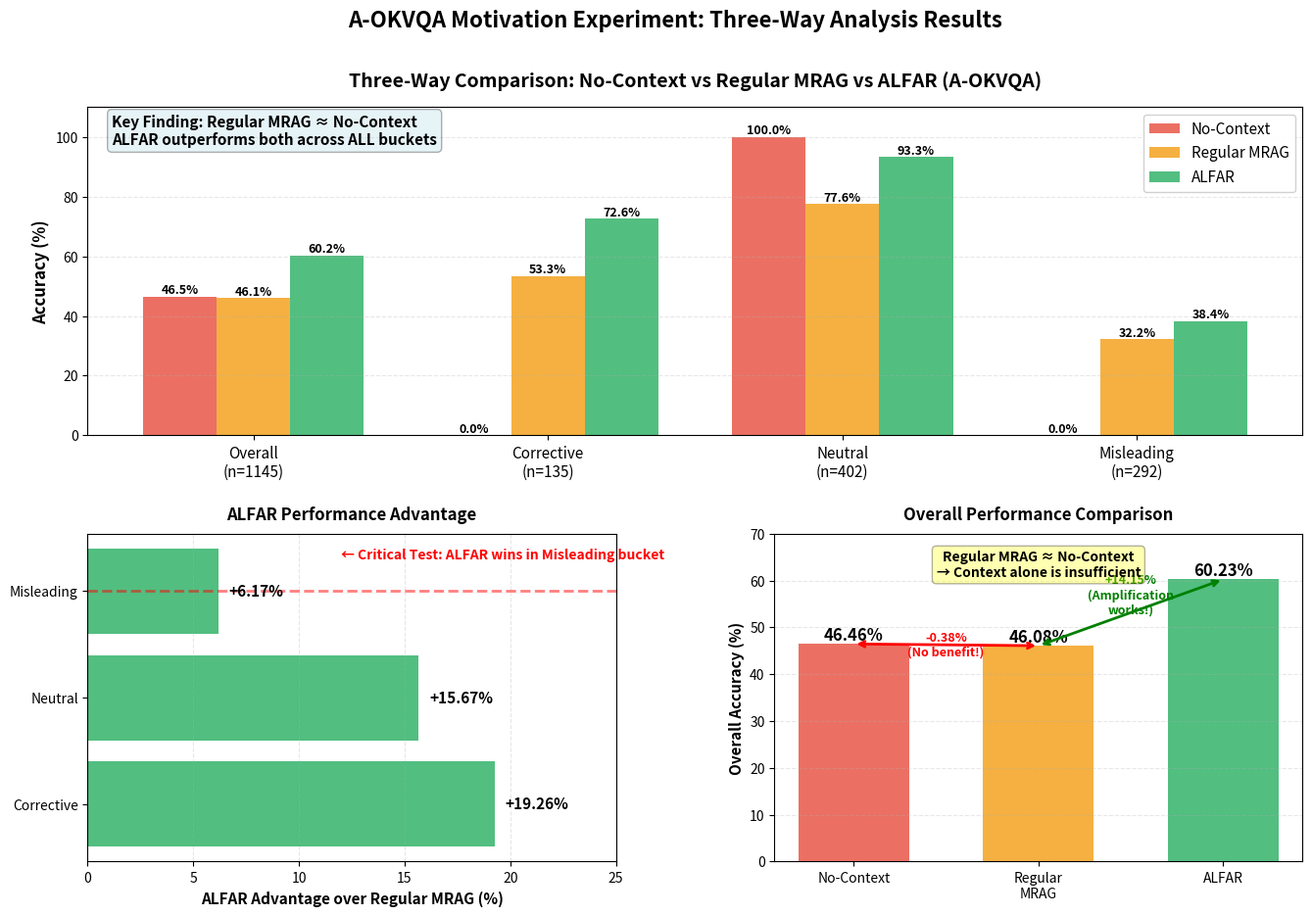

Write the Python code that produced this figure.
#!/usr/bin/env python3
"""
Create final comprehensive visualization for motivation experiment (three-way analysis).
Shows No-Context vs Regular MRAG vs ALFAR across all buckets.
"""

import matplotlib.pyplot as plt
import numpy as np
from pathlib import Path

# Data from three-way bucket analysis
data = {
    "Overall": {
        "No-Context": 46.46,
        "Regular MRAG": 46.08,
        "ALFAR": 60.23,
        "count": 1145
    },
    "Corrective": {
        "No-Context": 0.00,
        "Regular MRAG": 53.33,
        "ALFAR": 72.59,
        "count": 135
    },
    "Neutral": {
        "No-Context": 100.00,
        "Regular MRAG": 77.61,
        "ALFAR": 93.28,
        "count": 402
    },
    "Misleading": {
        "No-Context": 0.00,
        "Regular MRAG": 32.19,
        "ALFAR": 38.36,
        "count": 292
    }
}

# Create figure with subplots
fig = plt.figure(figsize=(16, 10))
gs = fig.add_gridspec(2, 2, hspace=0.3, wspace=0.3)

# ============================================================================
# 1. Overall + All Buckets Comparison (Top Left)
# ============================================================================
ax1 = fig.add_subplot(gs[0, :])

categories = ["Overall", "Corrective", "Neutral", "Misleading"]
x = np.arange(len(categories))
width = 0.25

no_ctx = [data[cat]["No-Context"] for cat in categories]
reg_mrag = [data[cat]["Regular MRAG"] for cat in categories]
alfar = [data[cat]["ALFAR"] for cat in categories]
counts = [data[cat]["count"] for cat in categories]

bars1 = ax1.bar(x - width, no_ctx, width, label='No-Context', color='#E74C3C', alpha=0.8)
bars2 = ax1.bar(x, reg_mrag, width, label='Regular MRAG', color='#F39C12', alpha=0.8)
bars3 = ax1.bar(x + width, alfar, width, label='ALFAR', color='#27AE60', alpha=0.8)

# Add value labels
def autolabel(bars):
    for bar in bars:
        height = bar.get_height()
        ax1.text(bar.get_x() + bar.get_width()/2., height,
                f'{height:.1f}%',
                ha='center', va='bottom', fontsize=9, fontweight='bold')

autolabel(bars1)
autolabel(bars2)
autolabel(bars3)

# Add sample counts
category_labels = [f"{cat}\n(n={count})" for cat, count in zip(categories, counts)]
ax1.set_xticks(x)
ax1.set_xticklabels(category_labels, fontsize=11)

ax1.set_ylabel('Accuracy (%)', fontsize=12, fontweight='bold')
ax1.set_title('Three-Way Comparison: No-Context vs Regular MRAG vs ALFAR (A-OKVQA)',
             fontsize=14, fontweight='bold', pad=15)
ax1.legend(loc='upper right', fontsize=11, framealpha=0.9)
ax1.grid(axis='y', alpha=0.3, linestyle='--')
ax1.set_ylim(0, 110)

# Add key finding text
ax1.text(0.02, 0.98,
         "Key Finding: Regular MRAG ≈ No-Context\nALFAR outperforms both across ALL buckets",
         transform=ax1.transAxes,
         fontsize=11, verticalalignment='top',
         bbox=dict(boxstyle='round', facecolor='lightblue', alpha=0.3),
         fontweight='bold')

# ============================================================================
# 2. ALFAR Advantage over Regular MRAG (Bottom Left)
# ============================================================================
ax2 = fig.add_subplot(gs[1, 0])

bucket_names = ["Corrective", "Neutral", "Misleading"]
alfar_advantage = [
    data["Corrective"]["ALFAR"] - data["Corrective"]["Regular MRAG"],
    data["Neutral"]["ALFAR"] - data["Neutral"]["Regular MRAG"],
    data["Misleading"]["ALFAR"] - data["Misleading"]["Regular MRAG"]
]

colors = ['#27AE60', '#27AE60', '#27AE60']
bars = ax2.barh(bucket_names, alfar_advantage, color=colors, alpha=0.8)

for i, (bar, val) in enumerate(zip(bars, alfar_advantage)):
    ax2.text(val + 0.5, i, f'+{val:.2f}%',
            va='center', fontsize=11, fontweight='bold')

ax2.set_xlabel('ALFAR Advantage over Regular MRAG (%)', fontsize=11, fontweight='bold')
ax2.set_title('ALFAR Performance Advantage', fontsize=12, fontweight='bold', pad=10)
ax2.grid(axis='x', alpha=0.3, linestyle='--')
ax2.set_xlim(0, 25)

# Highlight Misleading bucket
ax2.axhline(y=2, color='red', linestyle='--', linewidth=2, alpha=0.5)
ax2.text(12, 2.3, '← Critical Test: ALFAR wins in Misleading bucket',
        fontsize=10, color='red', fontweight='bold')

# ============================================================================
# 3. Regular MRAG Failure Analysis (Bottom Right)
# ============================================================================
ax3 = fig.add_subplot(gs[1, 1])

methods = ['No-Context', 'Regular\nMRAG', 'ALFAR']
overall_accs = [
    data["Overall"]["No-Context"],
    data["Overall"]["Regular MRAG"],
    data["Overall"]["ALFAR"]
]

colors_overall = ['#E74C3C', '#F39C12', '#27AE60']
bars = ax3.bar(methods, overall_accs, color=colors_overall, alpha=0.8, width=0.6)

for bar, val in zip(bars, overall_accs):
    height = bar.get_height()
    ax3.text(bar.get_x() + bar.get_width()/2., height,
            f'{val:.2f}%',
            ha='center', va='bottom', fontsize=12, fontweight='bold')

# Draw arrows showing gaps
ax3.annotate('', xy=(1, 46.08), xytext=(0, 46.46),
            arrowprops=dict(arrowstyle='<->', color='red', lw=2))
ax3.text(0.5, 44, '-0.38%\n(No benefit!)',
        ha='center', fontsize=9, color='red', fontweight='bold')

ax3.annotate('', xy=(2, 60.23), xytext=(1, 46.08),
            arrowprops=dict(arrowstyle='<->', color='green', lw=2))
ax3.text(1.5, 53, '+14.15%\n(Amplification\nworks!)',
        ha='center', fontsize=9, color='green', fontweight='bold')

ax3.set_ylabel('Overall Accuracy (%)', fontsize=11, fontweight='bold')
ax3.set_title('Overall Performance Comparison', fontsize=12, fontweight='bold', pad=10)
ax3.set_ylim(0, 70)
ax3.grid(axis='y', alpha=0.3, linestyle='--')

# Add interpretation
ax3.text(0.5, 0.95,
         'Regular MRAG ≈ No-Context\n→ Context alone is insufficient',
         transform=ax3.transAxes,
         fontsize=10, verticalalignment='top', ha='center',
         bbox=dict(boxstyle='round', facecolor='yellow', alpha=0.3),
         fontweight='bold')

plt.suptitle('A-OKVQA Motivation Experiment: Three-Way Analysis Results',
            fontsize=16, fontweight='bold', y=0.98)

# Save
output_dir = Path("results/bucket_analysis_threeway")
output_dir.mkdir(parents=True, exist_ok=True)
plt.savefig(output_dir / "aokvqa_motivation_final.png", dpi=300, bbox_inches='tight')
plt.savefig(output_dir / "aokvqa_motivation_final.pdf", bbox_inches='tight')
print(f"Saved visualizations to {output_dir}/")
print("  - aokvqa_motivation_final.png")
print("  - aokvqa_motivation_final.pdf")
plt.close()
